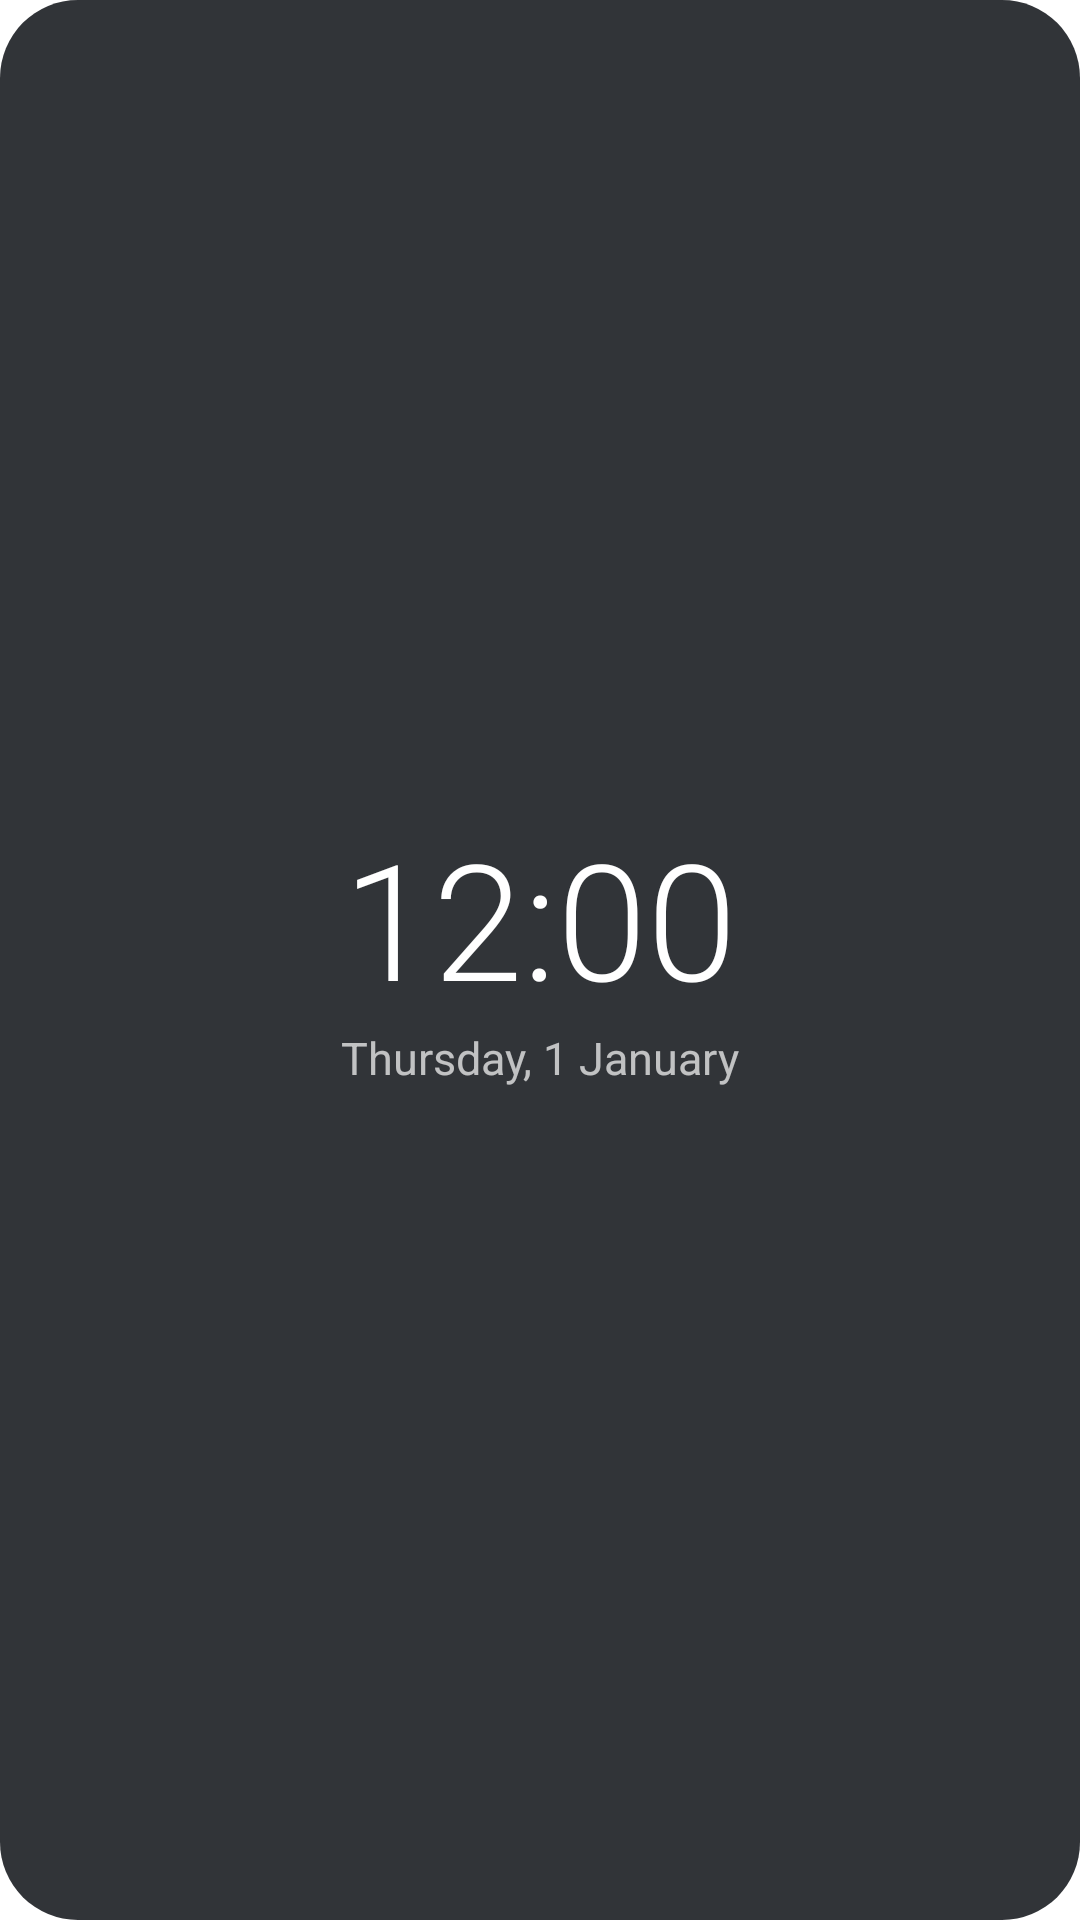

Android layout source for this screen:
<!-- AndroidManifest.xml: fallback theme Theme.MaterialComponents.DayNight.NoActionBar -->
<!-- res/layout/igris_widget_clock.xml -->
<?xml version="1.0" encoding="utf-8"?>
<LinearLayout xmlns:android="http://schemas.android.com/apk/res/android"
    android:id="@+id/igris_clock_root"
    android:layout_width="match_parent"
    android:layout_height="match_parent"
    android:background="@drawable/igris_widget_bg"
    android:gravity="center"
    android:orientation="vertical"
    android:padding="12dp">
    <TextClock
        android:layout_width="wrap_content"
        android:layout_height="wrap_content"
        android:fontFamily="sans-serif-light"
        android:format12Hour="h:mm"
        android:format24Hour="HH:mm"
        android:includeFontPadding="false"
        android:textColor="#FFFFFFFF"
        android:textSize="54sp" />
    <TextClock
        android:layout_width="wrap_content"
        android:layout_height="wrap_content"
        android:layout_marginTop="2dp"
        android:format12Hour="EEEE, d MMMM"
        android:format24Hour="EEEE, d MMMM"
        android:textColor="#B3FFFFFF"
        android:textSize="15sp" />
</LinearLayout>
<!-- resources referenced by this layout -->
<resources>
  <!-- drawable igris_widget_bg (drawable) -->
  <?xml version="1.0" encoding="utf-8"?>
  <shape xmlns:android="http://schemas.android.com/apk/res/android" android:shape="rectangle">
      <solid android:color="#D90E1116" />
      <corners android:radius="26dp" />
  </shape>
</resources>
